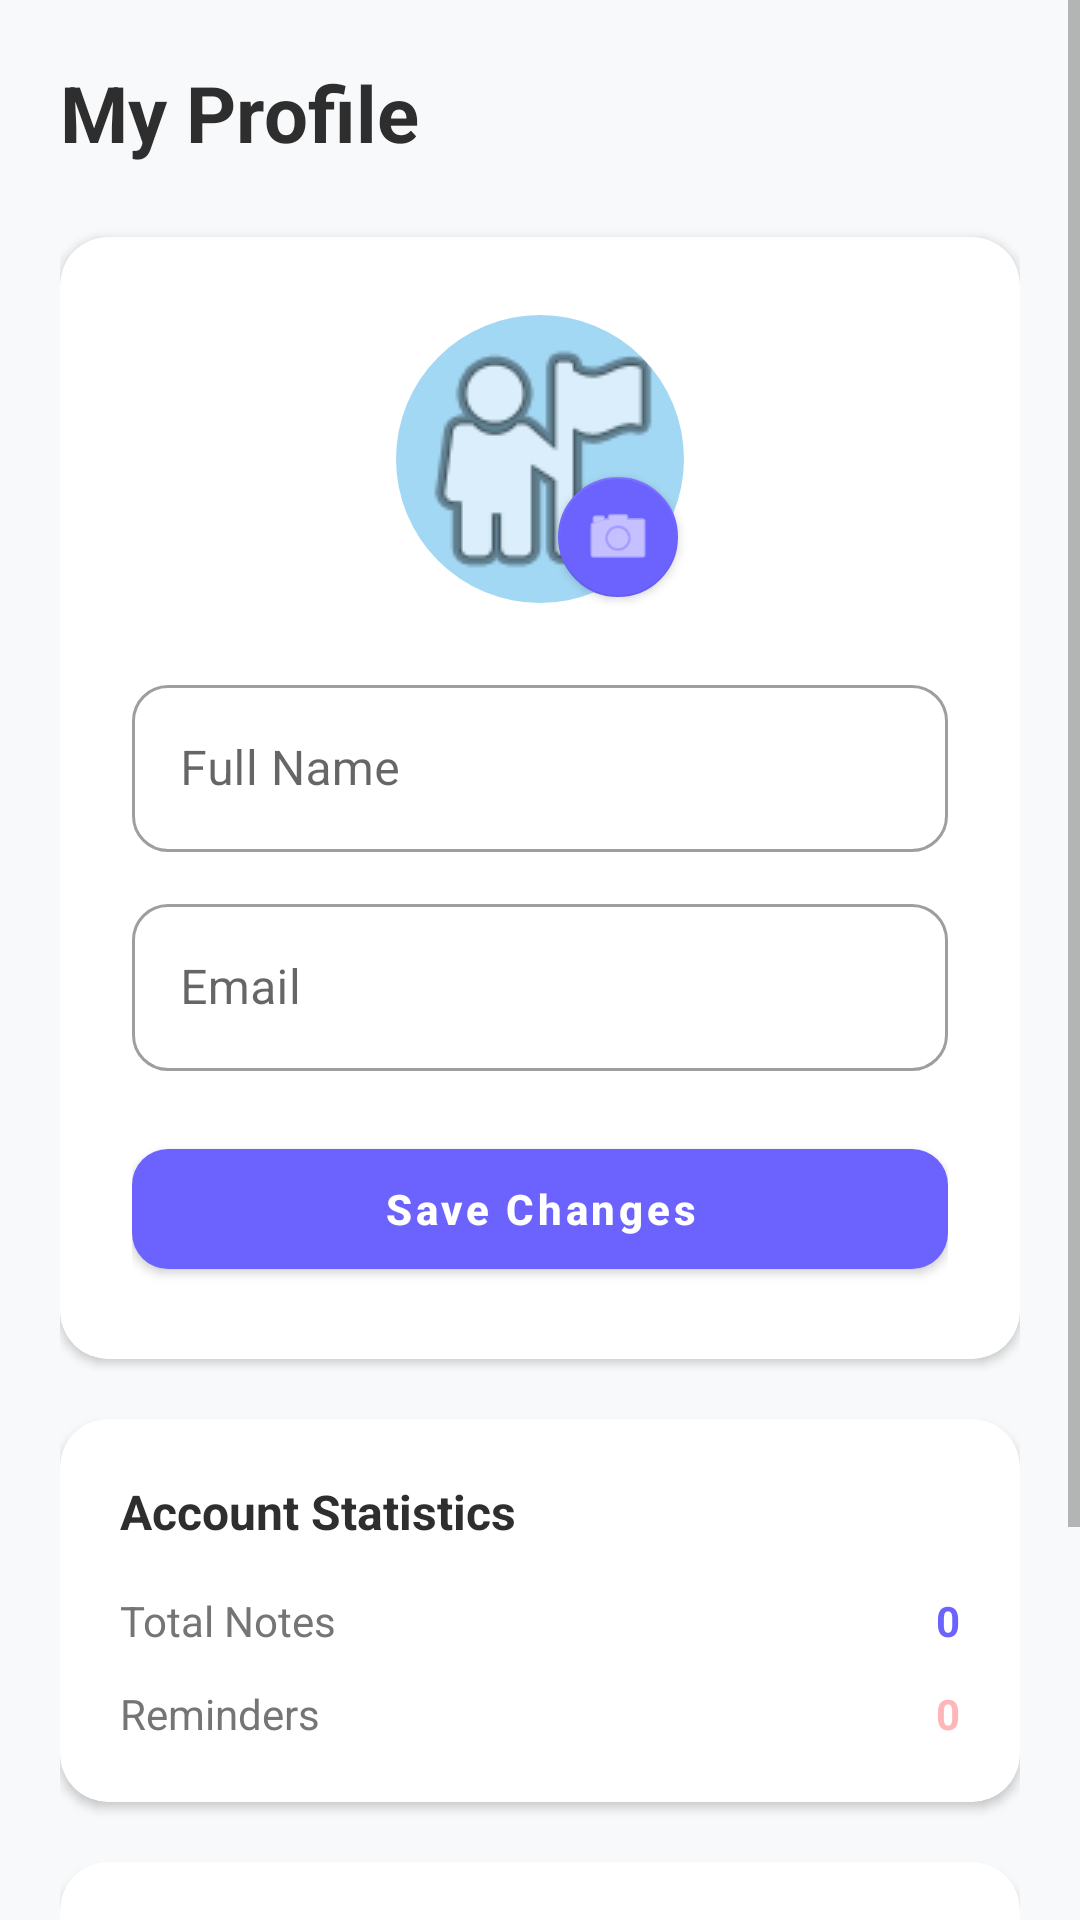

Layout XML and referenced resources for this Android screen:
<!-- AndroidManifest.xml: application theme Theme.SnapNote -->
<!-- res/layout/activity_profile_fragment.xml -->
<?xml version="1.0" encoding="utf-8"?>
<ScrollView xmlns:android="http://schemas.android.com/apk/res/android"
    xmlns:app="http://schemas.android.com/apk/res-auto"
    android:layout_width="match_parent"
    android:layout_height="match_parent"
    android:background="@color/colorBackground"
    android:fillViewport="true">

    <LinearLayout
        android:layout_width="match_parent"
        android:layout_height="wrap_content"
        android:orientation="vertical"
        android:padding="20dp">

        
        <TextView
            android:layout_width="wrap_content"
            android:layout_height="wrap_content"
            android:text="My Profile"
            android:textColor="@color/colorText"
            android:textSize="26sp"
            android:textStyle="bold"
            android:layout_marginBottom="24dp" />

        
        <com.google.android.material.card.MaterialCardView
            android:layout_width="match_parent"
            android:layout_height="wrap_content"
            app:cardCornerRadius="16dp"
            app:cardElevation="2dp"
            app:strokeWidth="0dp"
            android:layout_marginBottom="20dp">

            <LinearLayout
                android:layout_width="match_parent"
                android:layout_height="wrap_content"
                android:orientation="vertical"
                android:gravity="center"
                android:padding="24dp">

                
                <RelativeLayout
                    android:layout_width="100dp"
                    android:layout_height="100dp"
                    android:layout_marginBottom="20dp">

                    <com.google.android.material.imageview.ShapeableImageView
                        android:id="@+id/ivProfileImage"
                        android:layout_width="match_parent"
                        android:layout_height="match_parent"
                        android:src="@android:drawable/ic_menu_myplaces"
                        android:background="@color/colorAccent"
                        android:padding="2dp"
                        android:scaleType="centerCrop"
                        app:shapeAppearanceOverlay="@style/CircleImage" />

                    <com.google.android.material.floatingactionbutton.FloatingActionButton
                        android:id="@+id/fabEditPhoto"
                        android:layout_width="wrap_content"
                        android:layout_height="wrap_content"
                        android:layout_alignParentEnd="true"
                        android:layout_alignParentBottom="true"
                        android:src="@android:drawable/ic_menu_camera"
                        app:fabSize="mini"
                        app:backgroundTint="@color/colorPrimary"
                        app:tint="@color/white"
                        app:elevation="2dp" />
                </RelativeLayout>

                
                <com.google.android.material.textfield.TextInputLayout
                    android:layout_width="match_parent"
                    android:layout_height="wrap_content"
                    android:hint="Full Name"
                    style="@style/Widget.MaterialComponents.TextInputLayout.OutlinedBox"
                    app:boxCornerRadiusBottomEnd="12dp"
                    app:boxCornerRadiusBottomStart="12dp"
                    app:boxCornerRadiusTopEnd="12dp"
                    app:boxCornerRadiusTopStart="12dp"
                    android:layout_marginBottom="12dp">
                    <com.google.android.material.textfield.TextInputEditText
                        android:id="@+id/etProfileFullName"
                        android:layout_width="match_parent"
                        android:layout_height="wrap_content"
                        android:textColor="@color/colorText" />
                </com.google.android.material.textfield.TextInputLayout>

                <com.google.android.material.textfield.TextInputLayout
                    android:layout_width="match_parent"
                    android:layout_height="wrap_content"
                    android:hint="Email"
                    style="@style/Widget.MaterialComponents.TextInputLayout.OutlinedBox"
                    app:boxCornerRadiusBottomEnd="12dp"
                    app:boxCornerRadiusBottomStart="12dp"
                    app:boxCornerRadiusTopEnd="12dp"
                    app:boxCornerRadiusTopStart="12dp"
                    android:layout_marginBottom="20dp">
                    <com.google.android.material.textfield.TextInputEditText
                        android:id="@+id/etProfileEmail"
                        android:layout_width="match_parent"
                        android:layout_height="wrap_content"
                        android:inputType="textEmailAddress"
                        android:textColor="@color/colorText" />
                </com.google.android.material.textfield.TextInputLayout>

                <com.google.android.material.button.MaterialButton
                    android:id="@+id/btnUpdateProfile"
                    android:layout_width="match_parent"
                    android:layout_height="52dp"
                    android:text="Save Changes"
                    android:textAllCaps="false"
                    android:textStyle="bold"
                    app:cornerRadius="12dp"
                    app:backgroundTint="@color/colorPrimary" />

            </LinearLayout>
        </com.google.android.material.card.MaterialCardView>

        
        <com.google.android.material.card.MaterialCardView
            android:layout_width="match_parent"
            android:layout_height="wrap_content"
            app:cardCornerRadius="16dp"
            app:cardElevation="2dp"
            app:strokeWidth="0dp"
            android:layout_marginBottom="20dp">

            <LinearLayout
                android:layout_width="match_parent"
                android:layout_height="wrap_content"
                android:orientation="vertical"
                android:padding="20dp">

                <TextView
                    android:layout_width="wrap_content"
                    android:layout_height="wrap_content"
                    android:text="Account Statistics"
                    android:textSize="16sp"
                    android:textStyle="bold"
                    android:textColor="@color/colorText"
                    android:layout_marginBottom="16dp" />

                <LinearLayout
                    android:layout_width="match_parent"
                    android:layout_height="wrap_content"
                    android:orientation="horizontal"
                    android:layout_marginBottom="12dp">
                    <TextView android:layout_width="0dp" android:layout_height="wrap_content"
                        android:layout_weight="1" android:text="Total Notes" android:textColor="#757575" />
                    <TextView android:id="@+id/tvNotesCount"
                        android:layout_width="wrap_content" android:layout_height="wrap_content"
                        android:text="0" android:textStyle="bold" android:textColor="@color/colorPrimary" />
                </LinearLayout>

                <LinearLayout
                    android:layout_width="match_parent"
                    android:layout_height="wrap_content"
                    android:orientation="horizontal">
                    <TextView android:layout_width="0dp" android:layout_height="wrap_content"
                        android:layout_weight="1" android:text="Reminders" android:textColor="#757575" />
                    <TextView android:id="@+id/tvRemindersCount"
                        android:layout_width="wrap_content" android:layout_height="wrap_content"
                        android:text="0" android:textStyle="bold" android:textColor="@color/colorSecondary" />
                </LinearLayout>

            </LinearLayout>
        </com.google.android.material.card.MaterialCardView>

        
        <com.google.android.material.card.MaterialCardView
            android:layout_width="match_parent"
            android:layout_height="wrap_content"
            app:cardCornerRadius="16dp"
            app:cardElevation="2dp"
            app:strokeWidth="0dp"
            android:layout_marginBottom="24dp">

            <LinearLayout
                android:layout_width="match_parent"
                android:layout_height="wrap_content"
                android:orientation="vertical"
                android:padding="20dp">

                <LinearLayout
                    android:layout_width="match_parent"
                    android:layout_height="wrap_content"
                    android:orientation="horizontal"
                    android:gravity="center_vertical">
                    <TextView android:layout_width="0dp" android:layout_height="wrap_content"
                        android:layout_weight="1" android:text="Dark Mode" android:textColor="@color/colorText"
                        android:textStyle="bold" />
                    <androidx.appcompat.widget.SwitchCompat
                        android:id="@+id/switchDarkMode"
                        android:layout_width="wrap_content"
                        android:layout_height="wrap_content"
                        app:thumbTint="@color/colorPrimary"
                        app:trackTint="@color/colorAccent" />
                </LinearLayout>

            </LinearLayout>
        </com.google.android.material.card.MaterialCardView>

        
        <com.google.android.material.button.MaterialButton
            android:id="@+id/btnLogout"
            android:layout_width="match_parent"
            android:layout_height="52dp"
            android:text="Logout"
            android:textAllCaps="false"
            android:textColor="@color/colorError"
            style="@style/Widget.MaterialComponents.Button.OutlinedButton"
            app:cornerRadius="12dp"
            app:strokeColor="@color/colorError" />

    </LinearLayout>
</ScrollView>
<!-- resources referenced by this layout -->
<resources>
  <color name="colorAccent">#A3D8F4</color>
  <color name="colorBackground">#F8F9FA</color>
  <color name="colorError">#B3261E</color>
  <color name="colorPrimary">#6C63FF</color>
  <color name="colorSecondary">#FFB6B9</color>
  <color name="colorText">#2E2E2E</color>
  <color name="white">#FFFFFF</color>
  <style name="CircleImage" parent="">
          <item name="cornerSize">50%</item>
      </style>
  <style name="Theme.SnapNote" parent="Theme.MaterialComponents.DayNight.NoActionBar">
          
          <item name="colorPrimary">@color/colorPrimary</item>
          <item name="colorPrimaryVariant">@color/colorPrimaryDark</item>
          <item name="colorOnPrimary">@color/colorOnPrimary</item>
  
          
          <item name="colorSecondary">@color/colorSecondary</item>
          <item name="colorOnSecondary">@color/colorOnSecondary</item>
  
          
          <item name="android:windowBackground">@color/colorBackground</item>
          <item name="colorSurface">@color/colorSurface</item>
          <item name="colorError">@color/colorError</item>
  
          
          <item name="android:statusBarColor">@color/colorBackground</item>
          <item name="android:navigationBarColor">@color/colorBackground</item>
          <item name="android:windowLightStatusBar">false</item>
  
          
          <item name="android:textColorPrimary">@color/colorText</item>
          <item name="android:textColorSecondary">@color/colorTextSecondary</item>
          <item name="android:textColorHint">@color/colorTextHint</item>
  
          
          <item name="materialButtonStyle">@style/Widget.SnapNote.Button</item>
      </style>
  <color name="colorPrimaryDark">#5A52D5</color>
  <color name="colorOnPrimary">#FFFFFF</color>
  <color name="colorOnSecondary">#2E2E2E</color>
  <color name="colorSurface">#FFFFFF</color>
  <color name="colorTextSecondary">#757575</color>
  <color name="colorTextHint">#9E9E9E</color>
  <style name="Widget.SnapNote.Button" parent="Widget.MaterialComponents.Button">
          <item name="backgroundTint">@color/colorPrimary</item>
          <item name="android:textColor">@color/colorOnPrimary</item>
          <item name="cornerRadius">12dp</item>
          <item name="android:textAllCaps">false</item>
          <item name="android:textStyle">bold</item>
      </style>
</resources>
